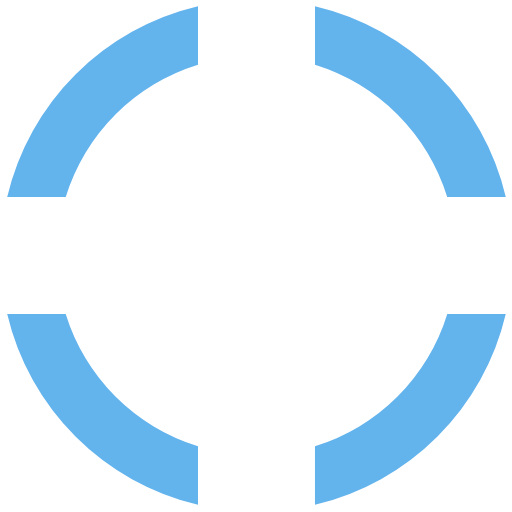
t = 0.00 s
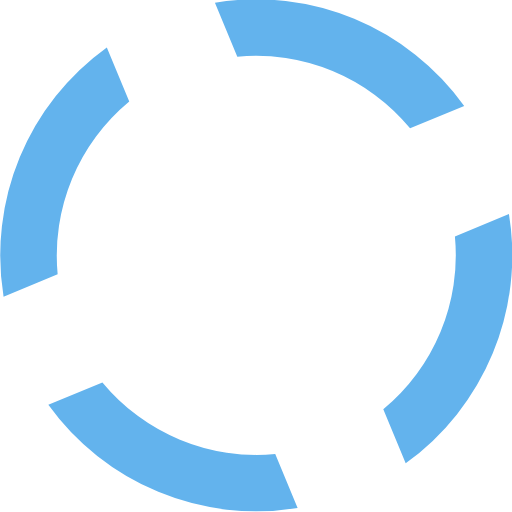
t = 0.15 s
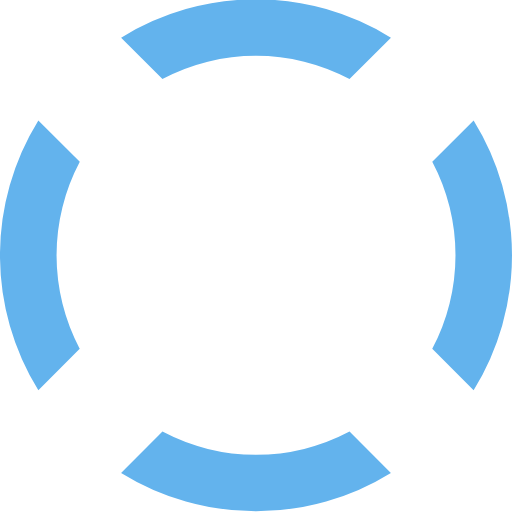
t = 0.30 s
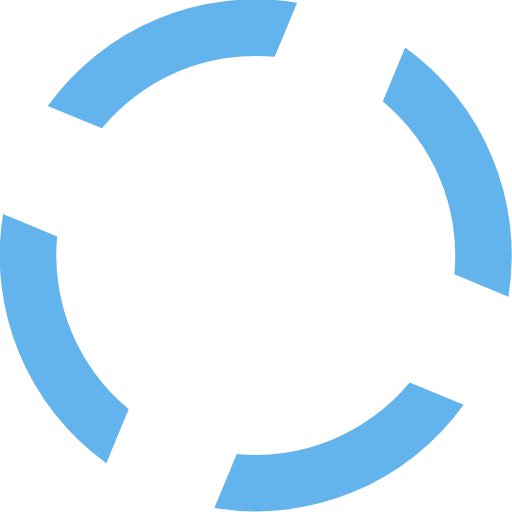
t = 0.45 s

The animated SVG that drew these frames (rendered in a browser with its animation timeline set to each time). Animation: 1 SMIL element (animateTransform=1); one cycle of 0.60 s, repeats indefinitely.

<?xml version="1.0" encoding="UTF-8" standalone="no"?><svg xmlns:svg="http://www.w3.org/2000/svg" xmlns="http://www.w3.org/2000/svg" xmlns:xlink="http://www.w3.org/1999/xlink" version="1.0" width="128px" height="128px" viewBox="0 0 128 128" xml:space="preserve"><g><path d="M78.75 16.18V1.56a64.1 64.1 0 0 1 47.7 47.7H111.8a49.98 49.98 0 0 0-33.07-33.08zM16.43 49.25H1.8a64.1 64.1 0 0 1 47.7-47.7V16.2a49.98 49.98 0 0 0-33.07 33.07zm33.07 62.32v14.62A64.1 64.1 0 0 1 1.8 78.5h14.63a49.98 49.98 0 0 0 33.07 33.07zm62.32-33.07h14.62a64.1 64.1 0 0 1-47.7 47.7v-14.63a49.98 49.98 0 0 0 33.08-33.07z" fill="#63b3ed" fill-opacity="1"/><animateTransform attributeName="transform" type="rotate" from="0 64 64" to="-90 64 64" dur="600ms" repeatCount="indefinite"></animateTransform></g></svg>